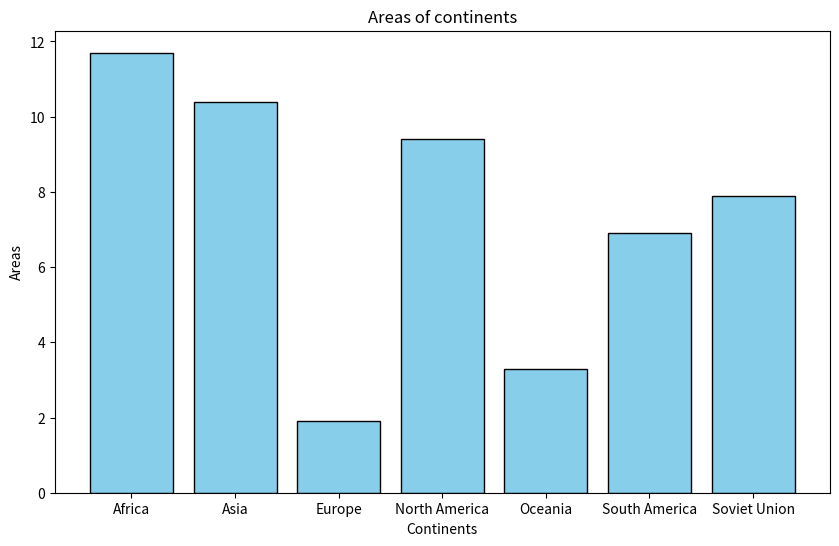

Write Python code to recreate this figure.
"""The areas of the various continents of the world 
(in millions of square miles) are as follows:11.7 for Africa; 
10.4 for Asia; 1.9 for Europe; 9.4 for North America; 3.3 Oceania; 
6.9 South America; 7.9 Soviet Union. Draw a bar chart representing 
the given data."""

import matplotlib.pyplot as plt

continents = ['Africa', 'Asia', 'Europe', 'North America', 'Oceania', 'South America', 'Soviet Union']
areas = [11.7, 10.4, 1.9, 9.4, 3.3, 6.9, 7.9]  

plt.figure(figsize=(10,6))
plt.bar(continents,areas,color="skyblue",edgecolor="black")

plt.title('Areas of continents')
plt.xlabel('Continents')
plt.ylabel('Areas')

plt.show()